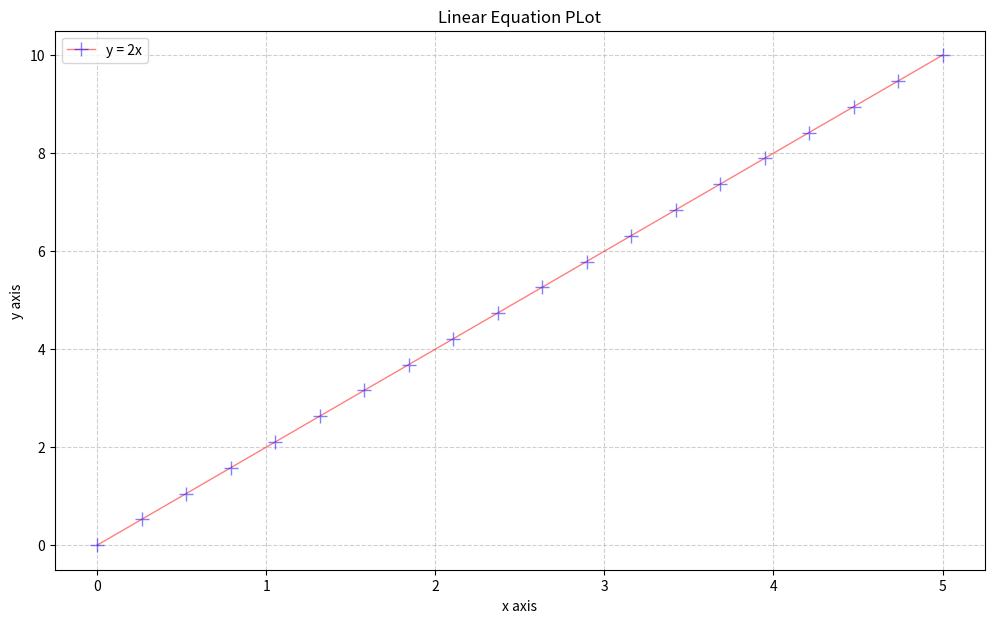

This chart was generated by the following Python code:
# Import libraries
import matplotlib.pyplot as plt
import numpy as np

# Creating vectors X and Y
x = np.linspace(0, 5, 20)
y = 2*x

fig = plt.figure(figsize=(12, 7))
# Create the plot
plt.plot(x, y, alpha=0.5, label='y = 2x',
		color='red', linestyle='-',
		linewidth=1, marker='+',
		markersize=10, markerfacecolor='blue',
		markeredgecolor='blue')

# Add a title
plt.title('Linear Equation PLot')

# Add X and y Label
plt.xlabel('x axis')
plt.ylabel('y axis')

# Add a grid
plt.grid(alpha=.6, linestyle='--')

# Add a Legend
plt.legend()

# Show the plot
plt.show()
